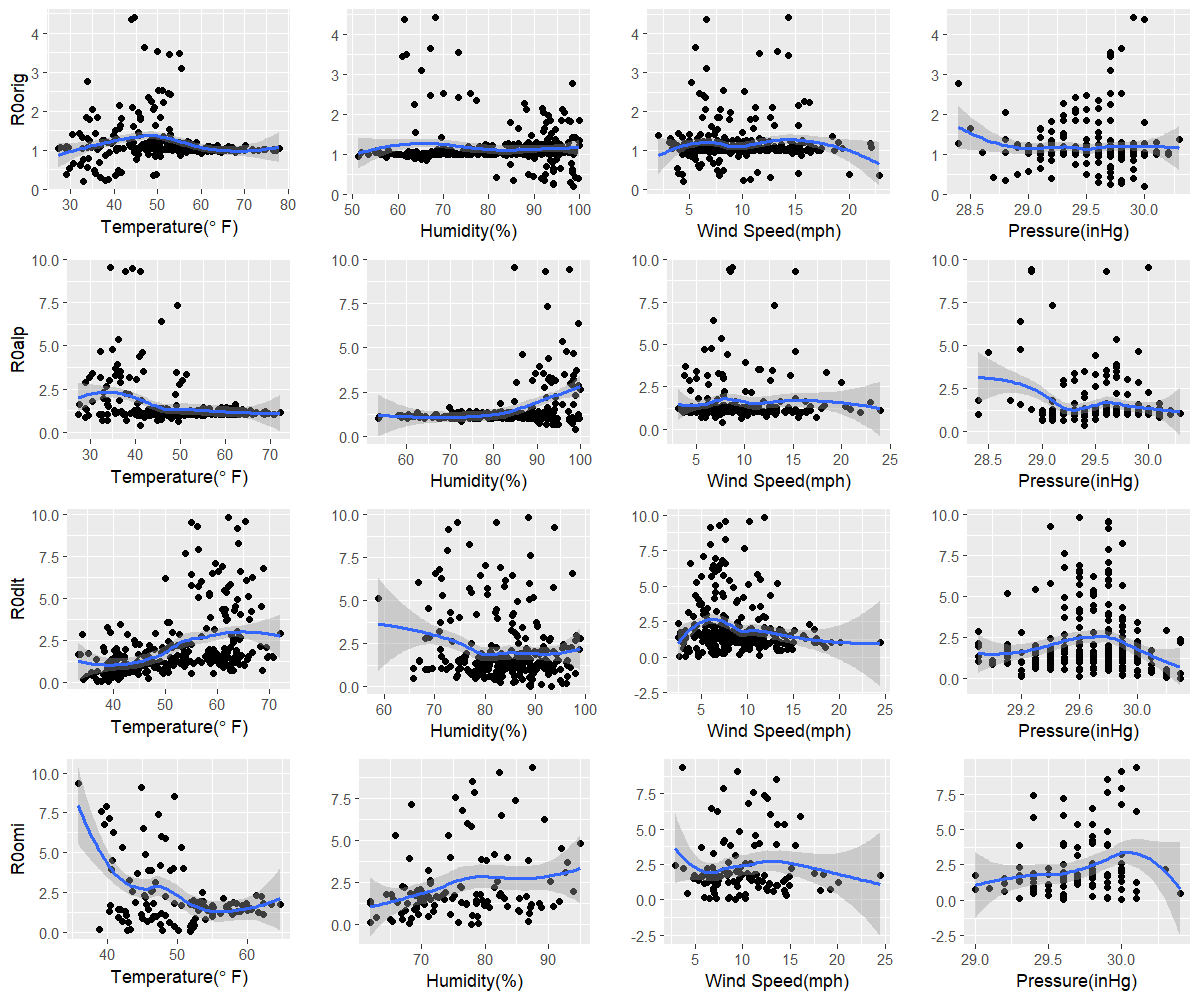

The data file committed next to this chart (first rows):
orig, 33, 98.7, 4.4, 30
alp, 41.1, 98.8, 7.7, 29.4
dlt, 37.6, 89, 4.7, 30.3
omi, 51.9, 77.8, 9.2, 30
